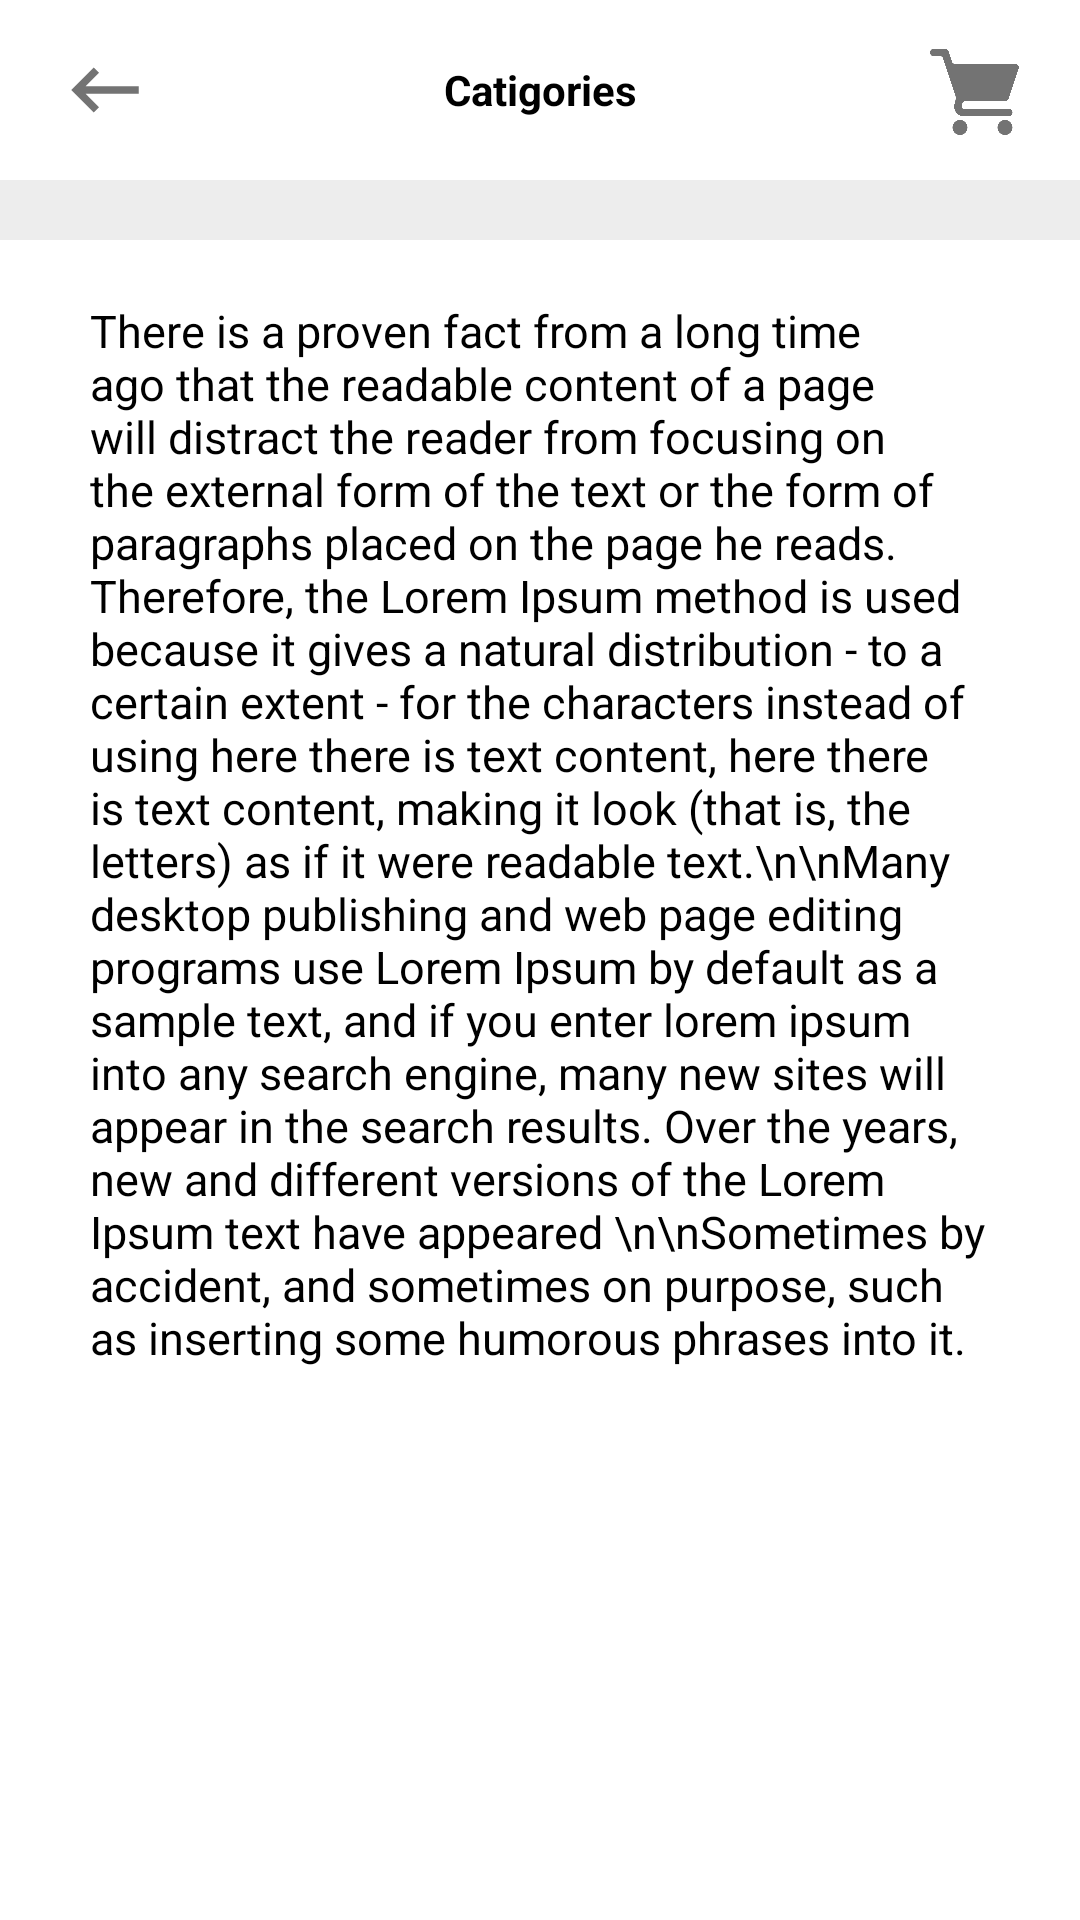

This screen was rendered from an Android layout file. Write that file and the resources it references.
<!-- AndroidManifest.xml: application theme Theme.Zoonni -->
<!-- res/layout/activity_about_us.xml -->
<?xml version="1.0" encoding="utf-8"?>
<androidx.constraintlayout.widget.ConstraintLayout xmlns:android="http://schemas.android.com/apk/res/android"
    xmlns:app="http://schemas.android.com/apk/res-auto"
    xmlns:tools="http://schemas.android.com/tools"
    android:layout_width="match_parent"
    android:layout_height="match_parent"
    android:background="#ededed"
    tools:context=".activities.AboutUsActivity">
    <include
        android:id="@+id/include_tab"
        layout="@layout/inner_app_bar"
        app:layout_constraintTop_toTopOf="parent"
        app:layout_constraintStart_toStartOf="parent"
        app:layout_constraintEnd_toEndOf="parent"
        />
    <LinearLayout
        android:layout_width="match_parent"
        android:layout_height="0dp"
        app:layout_constraintTop_toBottomOf="@id/include_tab"
        app:layout_constraintBottom_toBottomOf="parent"
        app:layout_constraintStart_toStartOf="parent"
        app:layout_constraintEnd_toEndOf="parent"
        android:orientation="vertical"
        android:background="@color/white"
        android:layout_marginTop="20dp"
        >
        <TextView
            android:id="@+id/aboutUsTv"
            android:layout_width="match_parent"
            android:layout_height="wrap_content"
            android:layout_marginStart="30dp"
            android:layout_marginEnd="30dp"
            android:layout_marginTop="20dp"
            android:text="There is a proven fact from a long time ago that the readable content of a page will distract the reader from focusing on the external form of the text or the form of paragraphs placed on the page he reads. Therefore, the Lorem Ipsum method is used because it gives a natural distribution - to a certain extent - for the characters instead of using here there is text content, here there is text content, making it look (that is, the letters) as if it were readable text.\n\nMany desktop publishing and web page editing programs use Lorem Ipsum by default as a sample text, and if you enter lorem ipsum into any search engine, many new sites will appear in the search results. Over the years, new and different versions of the Lorem Ipsum text have appeared \n\nSometimes by accident, and sometimes on purpose, such as inserting some humorous phrases into it. "
            android:textColor="@color/black"
            android:textSize="15sp"
            />
    </LinearLayout>

</androidx.constraintlayout.widget.ConstraintLayout>
<!-- res/layout/inner_app_bar.xml (included above) -->
<?xml version="1.0" encoding="utf-8"?>
<androidx.constraintlayout.widget.ConstraintLayout xmlns:android="http://schemas.android.com/apk/res/android"
    android:layout_width="match_parent"
    android:layout_height="60dp"
    android:background="@color/white"
    xmlns:app="http://schemas.android.com/apk/res-auto">
    <ImageView
        android:id="@+id/back"
        android:layout_width="30dp"
        android:layout_height="30dp"
        app:layout_constraintStart_toStartOf="parent"
        app:layout_constraintTop_toTopOf="parent"
        app:layout_constraintBottom_toBottomOf="parent"
        android:layout_marginStart="20dp"
        android:src="@drawable/backspace"
        app:tint="#FF737373"
        />
    <TextView
        android:id="@+id/title"
        android:layout_width="0dp"
        android:layout_height="40dp"
        app:layout_constraintStart_toEndOf="@id/back"
        app:layout_constraintEnd_toStartOf="@id/cartIcon"
        app:layout_constraintBottom_toBottomOf="parent"
        app:layout_constraintTop_toTopOf="parent"
        android:text="Catigories"
        android:layout_marginStart="10dp"
        android:layout_marginEnd="10dp"
        android:gravity="center"
        android:textColor="@color/black"
        android:textStyle="bold"
        />

    <ImageView
        android:id="@+id/cartIcon"
        android:layout_width="30dp"
        android:layout_height="30dp"
        android:src="@drawable/grocery_store"
        app:layout_constraintEnd_toEndOf="parent"
        app:layout_constraintTop_toTopOf="parent"
        app:layout_constraintBottom_toBottomOf="parent"
        android:layout_marginEnd="20dp"
        app:tint="#FF737373"
        />
</androidx.constraintlayout.widget.ConstraintLayout>
<!-- resources referenced by this layout -->
<resources>
  <color name="black">#FF000000</color>
  <color name="white">#FFFFFFFF</color>
  <!-- drawable backspace (drawable) -->
  <vector android:autoMirrored="true" android:height="24dp"
      android:tint="#B3B3B3" android:viewportHeight="24"
      android:viewportWidth="24" android:width="24dp" xmlns:android="http://schemas.android.com/apk/res/android">
      <path android:fillColor="@android:color/white" android:pathData="M21,11H6.83l3.58,-3.59L9,6l-6,6 6,6 1.41,-1.41L6.83,13H21z"/>
  </vector>
  <!-- drawable grocery_store: png bitmap (drawable, 11637 bytes) -->
  <style name="Theme.Zoonni" parent="Theme.MaterialComponents.DayNight.DarkActionBar">
          
          <item name="colorPrimary">@color/green</item>
          <item name="colorPrimaryVariant">@color/green</item>
          <item name="colorOnPrimary">@color/white</item>
          
          <item name="colorSecondary">@color/green</item>
          <item name="colorSecondaryVariant">@color/green</item>
          <item name="colorOnSecondary">@color/white</item>
  
          
          <item name="android:statusBarColor">?attr/colorPrimaryVariant</item>
          
          <item name="floatingActionButtonStyle">@style/FloatingActionButtonStyle</item>
      </style>
  <color name="green">#3bb77d</color>
  <style name="FloatingActionButtonStyle" parent="Widget.Design.FloatingActionButton">
          <item name="shapeAppearanceOverlay">@style/FabShapeStyle</item>
      </style>
  <style name="FabShapeStyle" parent="ShapeAppearance.MaterialComponents.SmallComponent">
          <item name="cornerFamily">cut</item>
          <item name="cornerSize">30%</item>
      </style>
</resources>
